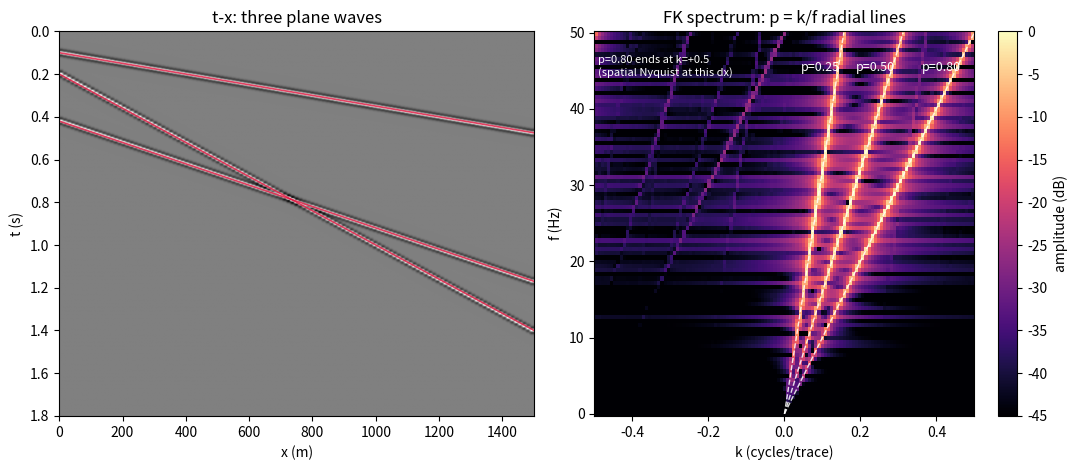

Reproduce this figure in Python. (Note: this script raises an exception after producing the figure.)
"""Figure 2: Plane waves in t-x and their FK radial lines.

Left: three linear events (plane waves) of different dips in t-x.
Right: the FK amplitude spectrum: each event maps to a radial line through
the origin with p = k/f (slope relation of Section 2.2). The steepest event
(p = 0.8 ms/m) reaches exactly +0.5 cycles/trace at 50 Hz -- the spatial
Nyquist of this sampling: no steeper dip could be represented unaliased.
"""

import numpy as np
import matplotlib.pyplot as plt

DT, DX = 0.004, 12.5
NX, TMAX = 121, 1.8
F_DOM = 30.0                     # Hz (band ~15-50 Hz, fills the FK display)
EVENTS = [                       # (intercept tau0 [s], slope p [ms/m], amp)
    (0.10, 0.25, 1.0),
    (0.42, 0.50, 1.0),
    (0.20, 0.80, 1.0),
]
FMAX_PLOT = 50.0                 # Hz, top of the FK display


def ricker(f_dom, n, dt):
    t = (np.arange(n) - (n - 1) / 2) * dt
    return (1 - 2 * (np.pi * f_dom * t) ** 2) * np.exp(-(np.pi * f_dom * t) ** 2)


def build_event(t, x, tau0, p_ms, amp=1.0):
    """One linear event d(t,x) = amp * s(t - p x) with a Ricker wavelet s,
    centered on the arrival times."""
    nt, wav = len(t), ricker(F_DOM, 51, DT)
    data = np.zeros((nt, NX))
    times = tau0 + p_ms * 1e-3 * x
    for j, tj in enumerate(times):
        i0 = int(np.floor(tj / DT))
        frac = tj / DT - i0
        for off, wt in ((0, 1 - frac), (1, frac)):
            start = i0 + off - (len(wav) - 1) // 2
            lo, hi = max(0, start), min(nt, start + len(wav))
            if hi > lo:
                data[lo:hi, j] += wt * amp * wav[lo - start:hi - start]
    return data


def fk_amp(data):
    """2-D FK amplitude with the e^{-i2pi(ft - kx)} convention so that a
    positive-slope event lands on the line k = +p f."""
    F = np.fft.fft(data, axis=0)          # over t: e^{-i2pi f t}
    D = np.fft.ifft(F, axis=1)            # over x: e^{+i2pi k x}
    return np.abs(np.fft.fftshift(D))


def main():
    nt = int(TMAX / DT) + 1
    t = np.arange(nt) * DT
    x = np.arange(NX) * DX
    data = sum(build_event(t, x, tau0, p_ms) for tau0, p_ms, _ in EVENTS)

    amp = fk_amp(data)
    f_ax = np.fft.fftshift(np.fft.fftfreq(nt, d=DT))
    k_ax = np.fft.fftshift(np.fft.fftfreq(NX, d=DX)) * DX   # cycles/trace
    sel = (f_ax >= 0) & (f_ax <= FMAX_PLOT)

    fig, axes = plt.subplots(1, 2, figsize=(11, 4.8))
    clip = np.percentile(np.abs(data), 99.5)
    axes[0].imshow(data, aspect='auto', cmap='gray', vmin=-clip, vmax=clip,
                   extent=[0, x[-1], t[-1], 0])
    for tau0, p_ms, _ in EVENTS:
        axes[0].plot(x, tau0 + p_ms * 1e-3 * x, color='crimson', lw=1.2,
                     alpha=0.8)
    axes[0].set_ylim(t[-1], 0)
    axes[0].set(title='t-x: three plane waves', xlabel='x (m)', ylabel='t (s)')

    db = 20 * np.log10(amp[sel] / amp[sel].max() + 1e-6)
    im = axes[1].pcolormesh(k_ax, f_ax[sel], db, cmap='magma',
                            vmin=-45, vmax=0, shading='auto')
    for _, p_ms, _ in EVENTS:
        k_end = p_ms * 1e-3 * FMAX_PLOT * DX          # k = p f, cyc/trace
        axes[1].plot([0, k_end], [0, FMAX_PLOT], 'w--', lw=1.0, alpha=0.85)
        axes[1].text(k_end * 0.93, FMAX_PLOT * 0.90, f'p={p_ms:.2f}',
                     color='w', ha='right', fontsize=9)
    axes[1].text(-0.49, 47, 'p=0.80 ends at k=+0.5\n(spatial Nyquist at '
                 'this dx)', color='w', fontsize=8, va='top')
    axes[1].set(title='FK spectrum: p = k/f radial lines',
                xlabel='k (cycles/trace)', ylabel='f (Hz)')
    fig.colorbar(im, ax=axes[1], label='amplitude (dB)')
    fig.tight_layout()
    fig.savefig('figures/term02_lec02/term02_lec02_fk_plane_wave.png', dpi=150)
    print('wrote term02_lec02_fk_plane_wave.png')


if __name__ == '__main__':
    main()
